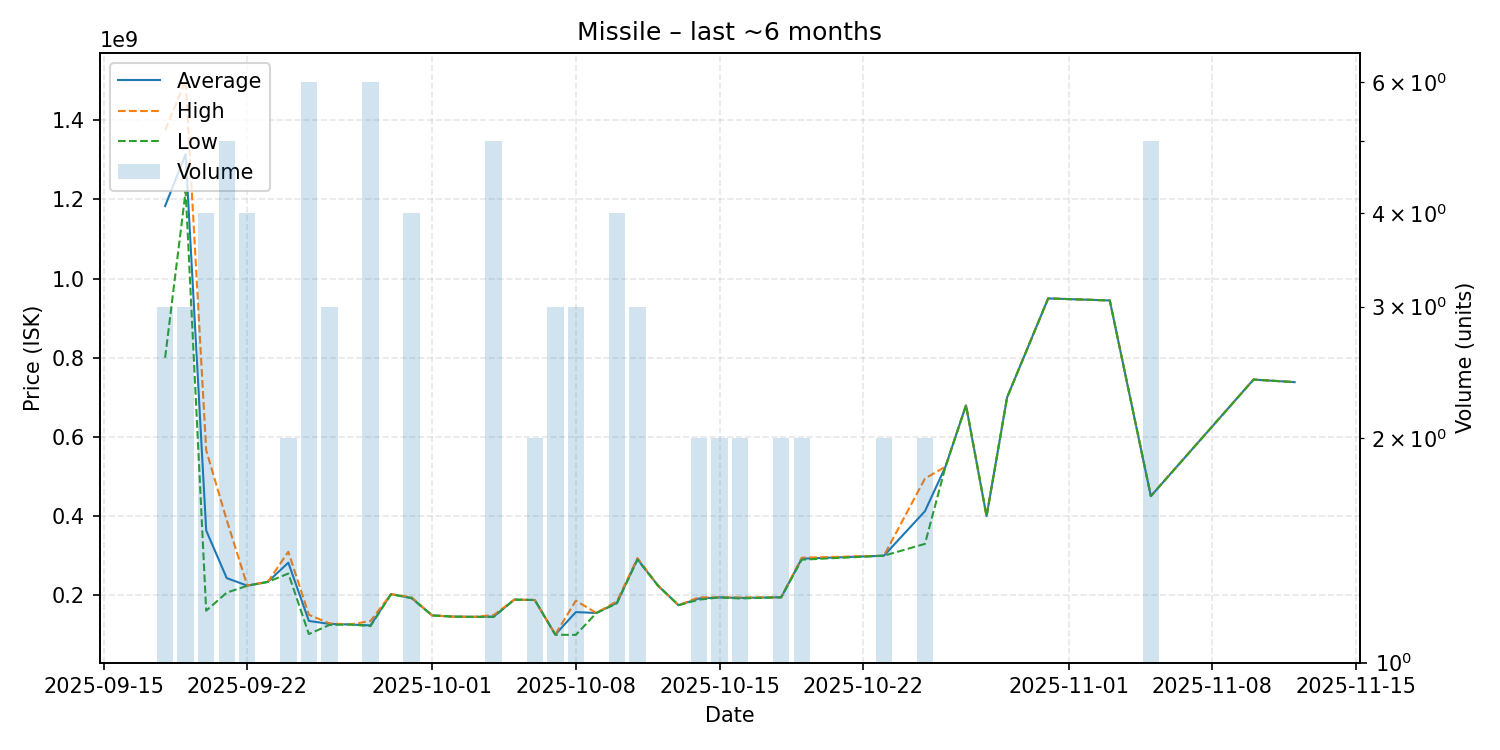

The file beside this chart, header and first rows:
date, average, highest, lowest, order_count, volume
2025-09-18, 1183333333, 1375000000, 800000000, 3, 3
2025-09-19, 1314333333, 1500000000, 1221500000, 3, 3
2025-09-20, 363750000, 566450000, 161050000, 4, 4
2025-09-21, 243380000, 390000000, 206700000, 5, 5
2025-09-22, 224375000, 224750000, 224000000, 4, 4
2025-09-23, 233800000, 233800000, 233800000, 1, 1
2025-09-24, 282500000, 310000000, 255000000, 2, 2
2025-09-25, 135200000, 150800000, 102050000, 6, 6
2025-09-26, 127700000, 129050000, 125000000, 3, 3
2025-09-27, 126300000, 126300000, 126300000, 1, 1
2025-09-28, 123916667, 135000000, 122100000, 6, 6
2025-09-29, 202900000, 202900000, 202900000, 1, 1
2025-09-30, 193200000, 194900000, 192700000, 4, 4
2025-10-01, 149200000, 149200000, 149200000, 1, 1
2025-10-02, 146200000, 146200000, 146200000, 1, 1
2025-10-03, 145500000, 145500000, 145500000, 1, 1
2025-10-04, 146280000, 150000000, 145150000, 5, 5
2025-10-05, 189000000, 189000000, 189000000, 1, 1
2025-10-06, 188100000, 188100000, 188100000, 2, 2
2025-10-07, 100800000, 101050000, 100300000, 3, 3
2025-10-08, 157566667, 186350000, 100000000, 3, 3
2025-10-09, 155300000, 155300000, 155300000, 1, 1
2025-10-10, 181025000, 185000000, 179700000, 4, 4
2025-10-11, 291333333, 294000000, 290000000, 3, 3
2025-10-12, 224500000, 224500000, 224500000, 1, 1
2025-10-13, 175000000, 175000000, 175000000, 1, 1
2025-10-14, 191900000, 194800000, 189000000, 2, 2
2025-10-15, 194700000, 194800000, 194600000, 2, 2
2025-10-16, 193300000, 194600000, 192000000, 2, 2
2025-10-18, 195000000, 195000000, 195000000, 2, 2
2025-10-19, 292500000, 295000000, 290000000, 2, 2
2025-10-23, 300000000, 300000000, 300000000, 2, 2
2025-10-25, 412450000, 495000000, 329900000, 2, 2
2025-10-26, 525000000, 525000000, 525000000, 1, 1
2025-10-27, 680000000, 680000000, 680000000, 1, 1
2025-10-28, 400000000, 400000000, 400000000, 1, 1
2025-10-29, 700000000, 700000000, 700000000, 1, 1
2025-10-31, 950000000, 950000000, 950000000, 1, 1
2025-11-03, 944800000, 944800000, 944800000, 1, 1
2025-11-05, 450520000, 450850000, 450400000, 5, 5
2025-11-10, 745000000, 745000000, 745000000, 1, 1
2025-11-12, 738500000, 738500000, 738500000, 1, 1
